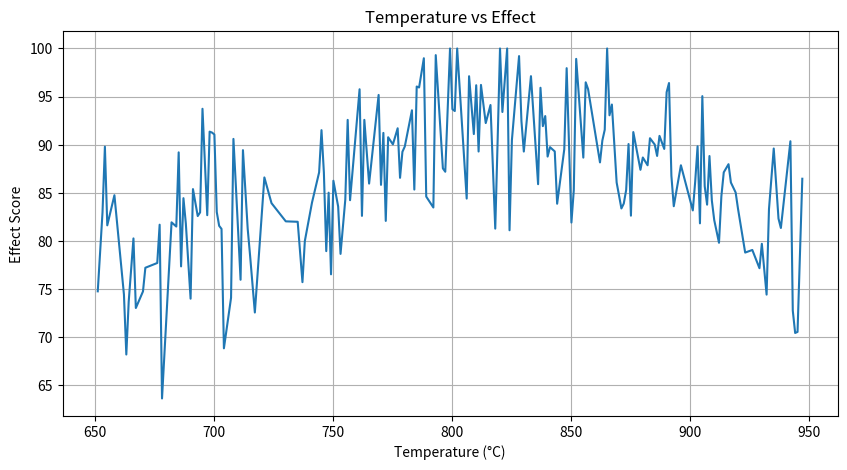
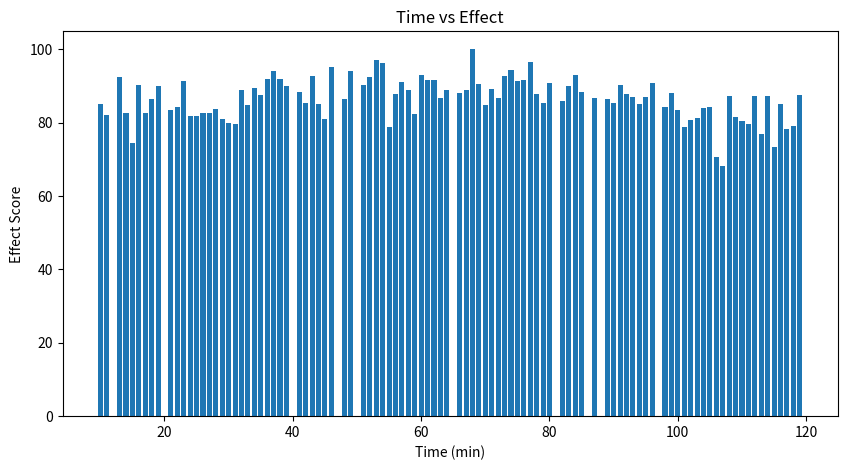
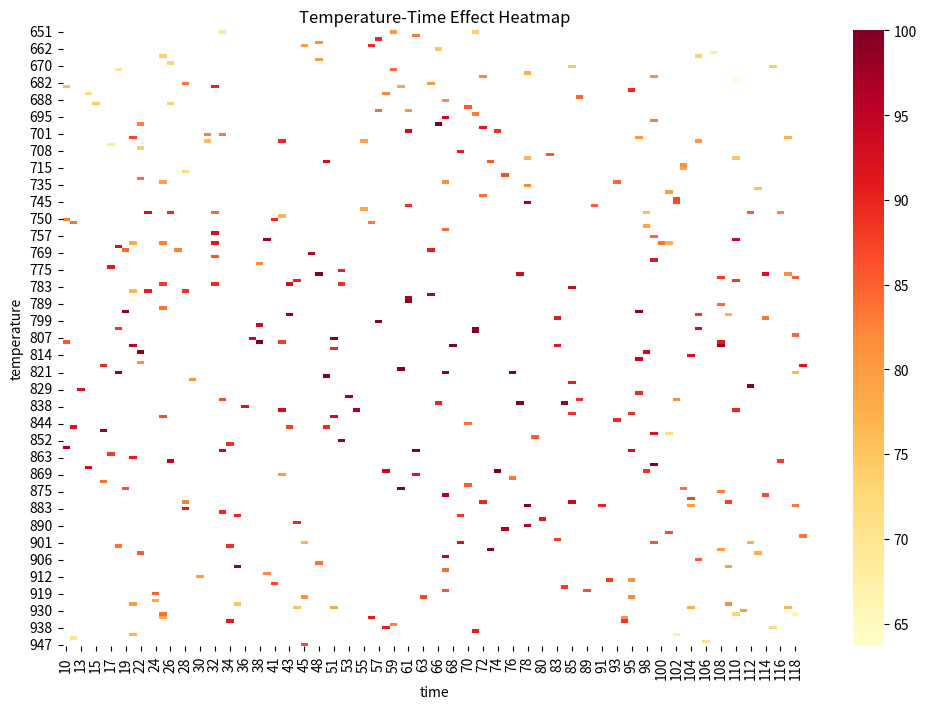

Here is the Python script that generated these plots, in order:
import numpy as np
import pandas as pd
import matplotlib.pyplot as plt
import seaborn as sns

# ========== 1. 生成虚拟数据 ==========
np.random.seed(42)

n = 300

temperature = np.random.randint(650, 950, n)
time = np.random.randint(10, 120, n)

# 模拟“工艺效果评分”（核心逻辑：存在最优区间）
effect = (
    100
    - np.abs(temperature - 820) * 0.12
    - np.abs(time - 60) * 0.18
    + np.random.normal(0, 5, n)
)

effect = np.clip(effect, 40, 100)

df = pd.DataFrame({
    "temperature": temperature,
    "time": time,
    "effect": effect
})

print("数据预览：")
print(df.head())

# ========== 2. 温度 vs 效果 ==========
temp_group = df.groupby("temperature")["effect"].mean()

plt.figure(figsize=(10,5))
plt.plot(temp_group.index, temp_group.values)
plt.title("Temperature vs Effect")
plt.xlabel("Temperature (°C)")
plt.ylabel("Effect Score")
plt.grid()
plt.show()

# ========== 3. 时间 vs 效果 ==========
time_group = df.groupby("time")["effect"].mean()

plt.figure(figsize=(10,5))
plt.bar(time_group.index, time_group.values)
plt.title("Time vs Effect")
plt.xlabel("Time (min)")
plt.ylabel("Effect Score")
plt.show()

# ========== 4. 热力图 ==========
pivot = df.pivot_table(
    values="effect",
    index="temperature",
    columns="time",
    aggfunc="mean"
)

plt.figure(figsize=(12,8))
sns.heatmap(pivot, cmap="YlOrRd")
plt.title("Temperature-Time Effect Heatmap")
plt.show()

# ========== 5. 保存数据 ==========
df.to_csv("glass_fake_data.csv", index=False)

print("完成：数据 + 可视化生成成功")
